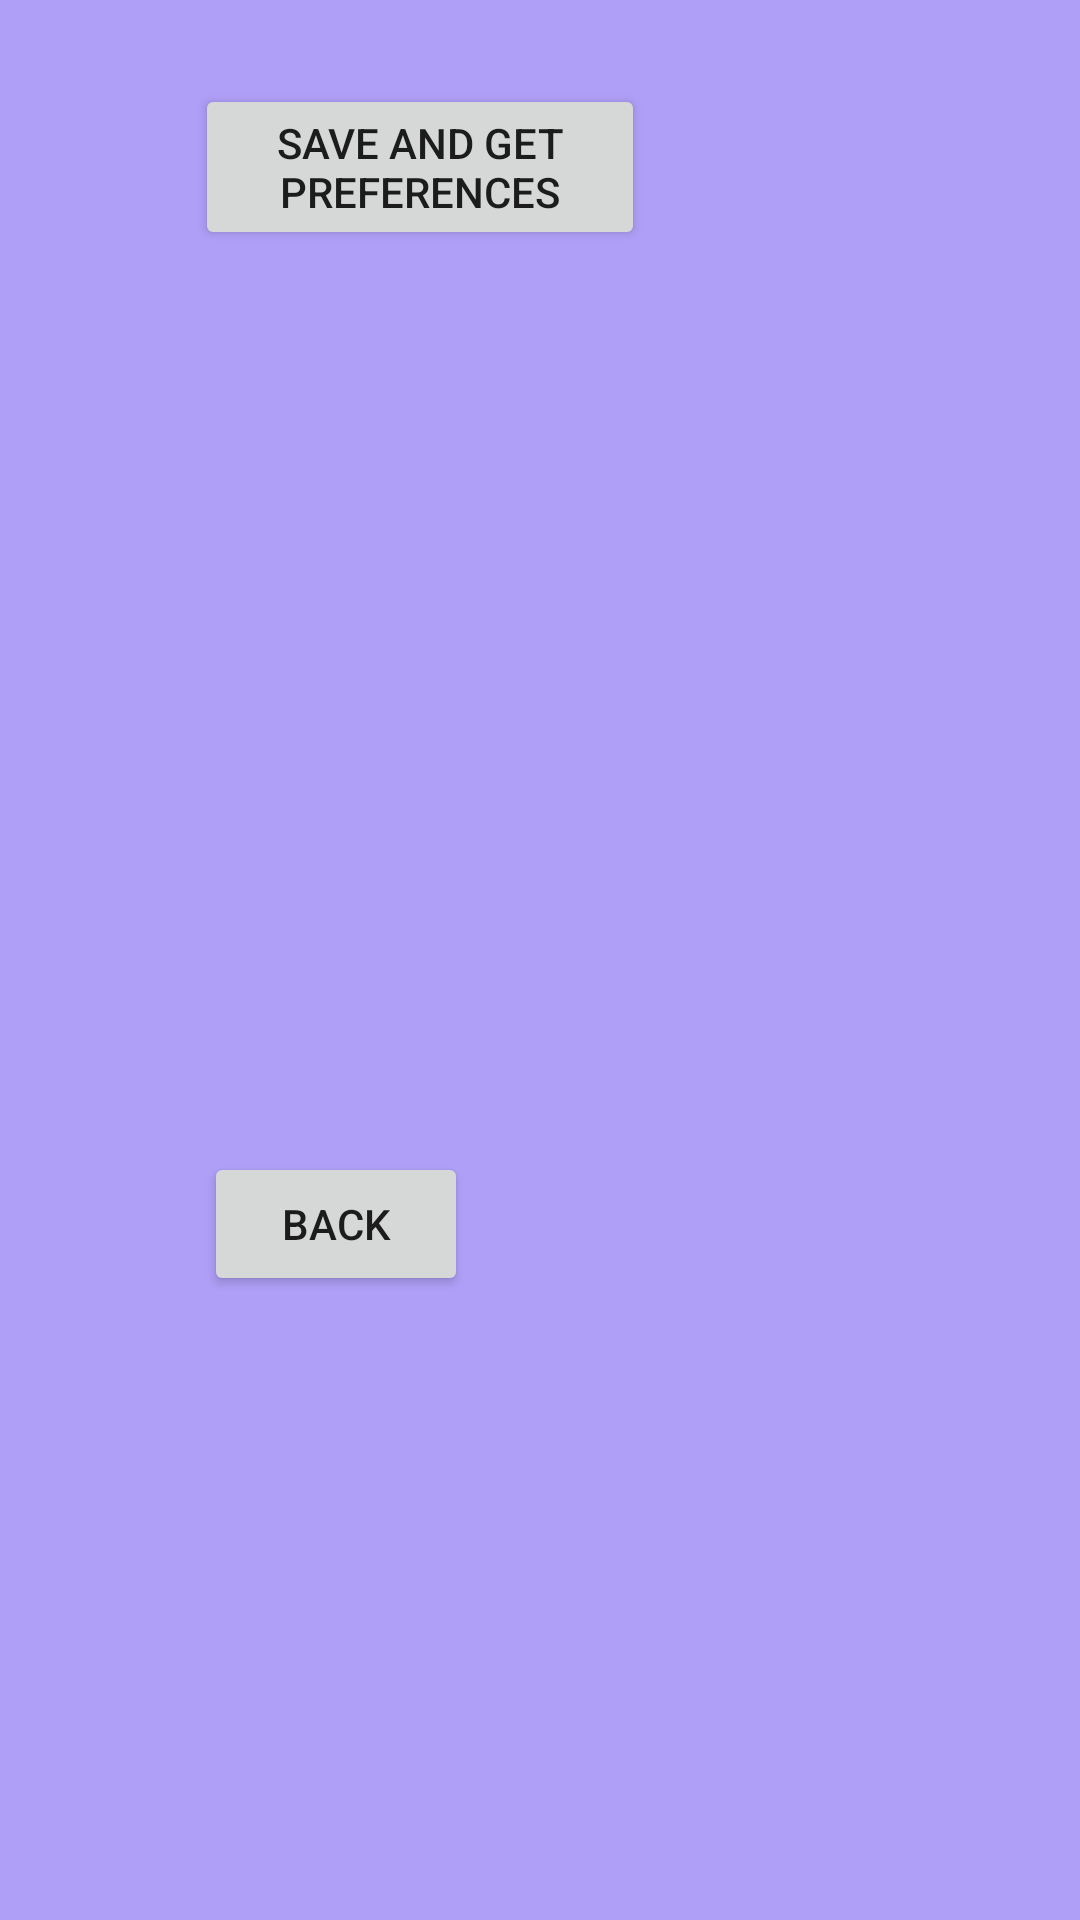

Android layout source for this screen:
<!-- AndroidManifest.xml: application theme Theme.MHome -->
<!-- res/layout/activity_constrain_layout.xml -->
<?xml version="1.0" encoding="utf-8"?>
<androidx.constraintlayout.widget.ConstraintLayout xmlns:android="http://schemas.android.com/apk/res/android"
    xmlns:app="http://schemas.android.com/apk/res-auto"
    xmlns:tools="http://schemas.android.com/tools"
    android:layout_width="match_parent"
    android:layout_height="match_parent"
    android:background="@color/background"
    tools:context=".features.ConstrainLayoutActivity">

    <Button
        android:id="@+id/btnBack"
        android:layout_width="wrap_content"
        android:layout_height="wrap_content"
        android:layout_marginBottom="208dp"
        android:text="Back"
        app:layout_constraintBottom_toBottomOf="parent"
        app:layout_constraintEnd_toEndOf="parent"
        app:layout_constraintHorizontal_bias="0.25"
        app:layout_constraintStart_toStartOf="parent" />

    <Button
        android:id="@+id/btnSavePreference"
        android:layout_width="150dp"
        android:layout_height="wrap_content"
        android:layout_marginTop="28dp"
        android:text="save and get preferences"
        app:layout_constraintEnd_toEndOf="parent"
        app:layout_constraintHorizontal_bias="0.31"
        app:layout_constraintStart_toStartOf="parent"
        app:layout_constraintTop_toTopOf="parent" />

    <TextView
        android:id="@+id/tvString"
        android:layout_width="150dp"
        android:layout_height="wrap_content"
        android:layout_marginTop="24dp"
        android:gravity="center"
        app:layout_constraintEnd_toEndOf="parent"
        app:layout_constraintHorizontal_bias="0.447"
        app:layout_constraintStart_toEndOf="@+id/btnSavePreference"
        app:layout_constraintTop_toTopOf="@+id/btnSavePreference"
        tools:text="nada" />


</androidx.constraintlayout.widget.ConstraintLayout>
<!-- resources referenced by this layout -->
<resources>
  <color name="background">#AF9FF7</color>
  <style name="Theme.MHome" parent="Theme.MaterialComponents.DayNight.DarkActionBar">
          
          <item name="colorPrimary">@color/purple_500</item>
          <item name="colorPrimaryVariant">@color/purple_700</item>
          <item name="colorOnPrimary">@color/white</item>
          
          <item name="colorSecondary">@color/teal_200</item>
          <item name="colorSecondaryVariant">@color/teal_700</item>
          <item name="colorOnSecondary">@color/black</item>
          
          <item name="android:statusBarColor">?attr/colorPrimaryVariant</item>
          
      </style>
  <color name="purple_500">#FF6200EE</color>
  <color name="purple_700">#FF3700B3</color>
  <color name="white">#FFFFFFFF</color>
  <color name="teal_200">#FF03DAC5</color>
  <color name="teal_700">#FF018786</color>
  <color name="black">#FF000000</color>
</resources>
